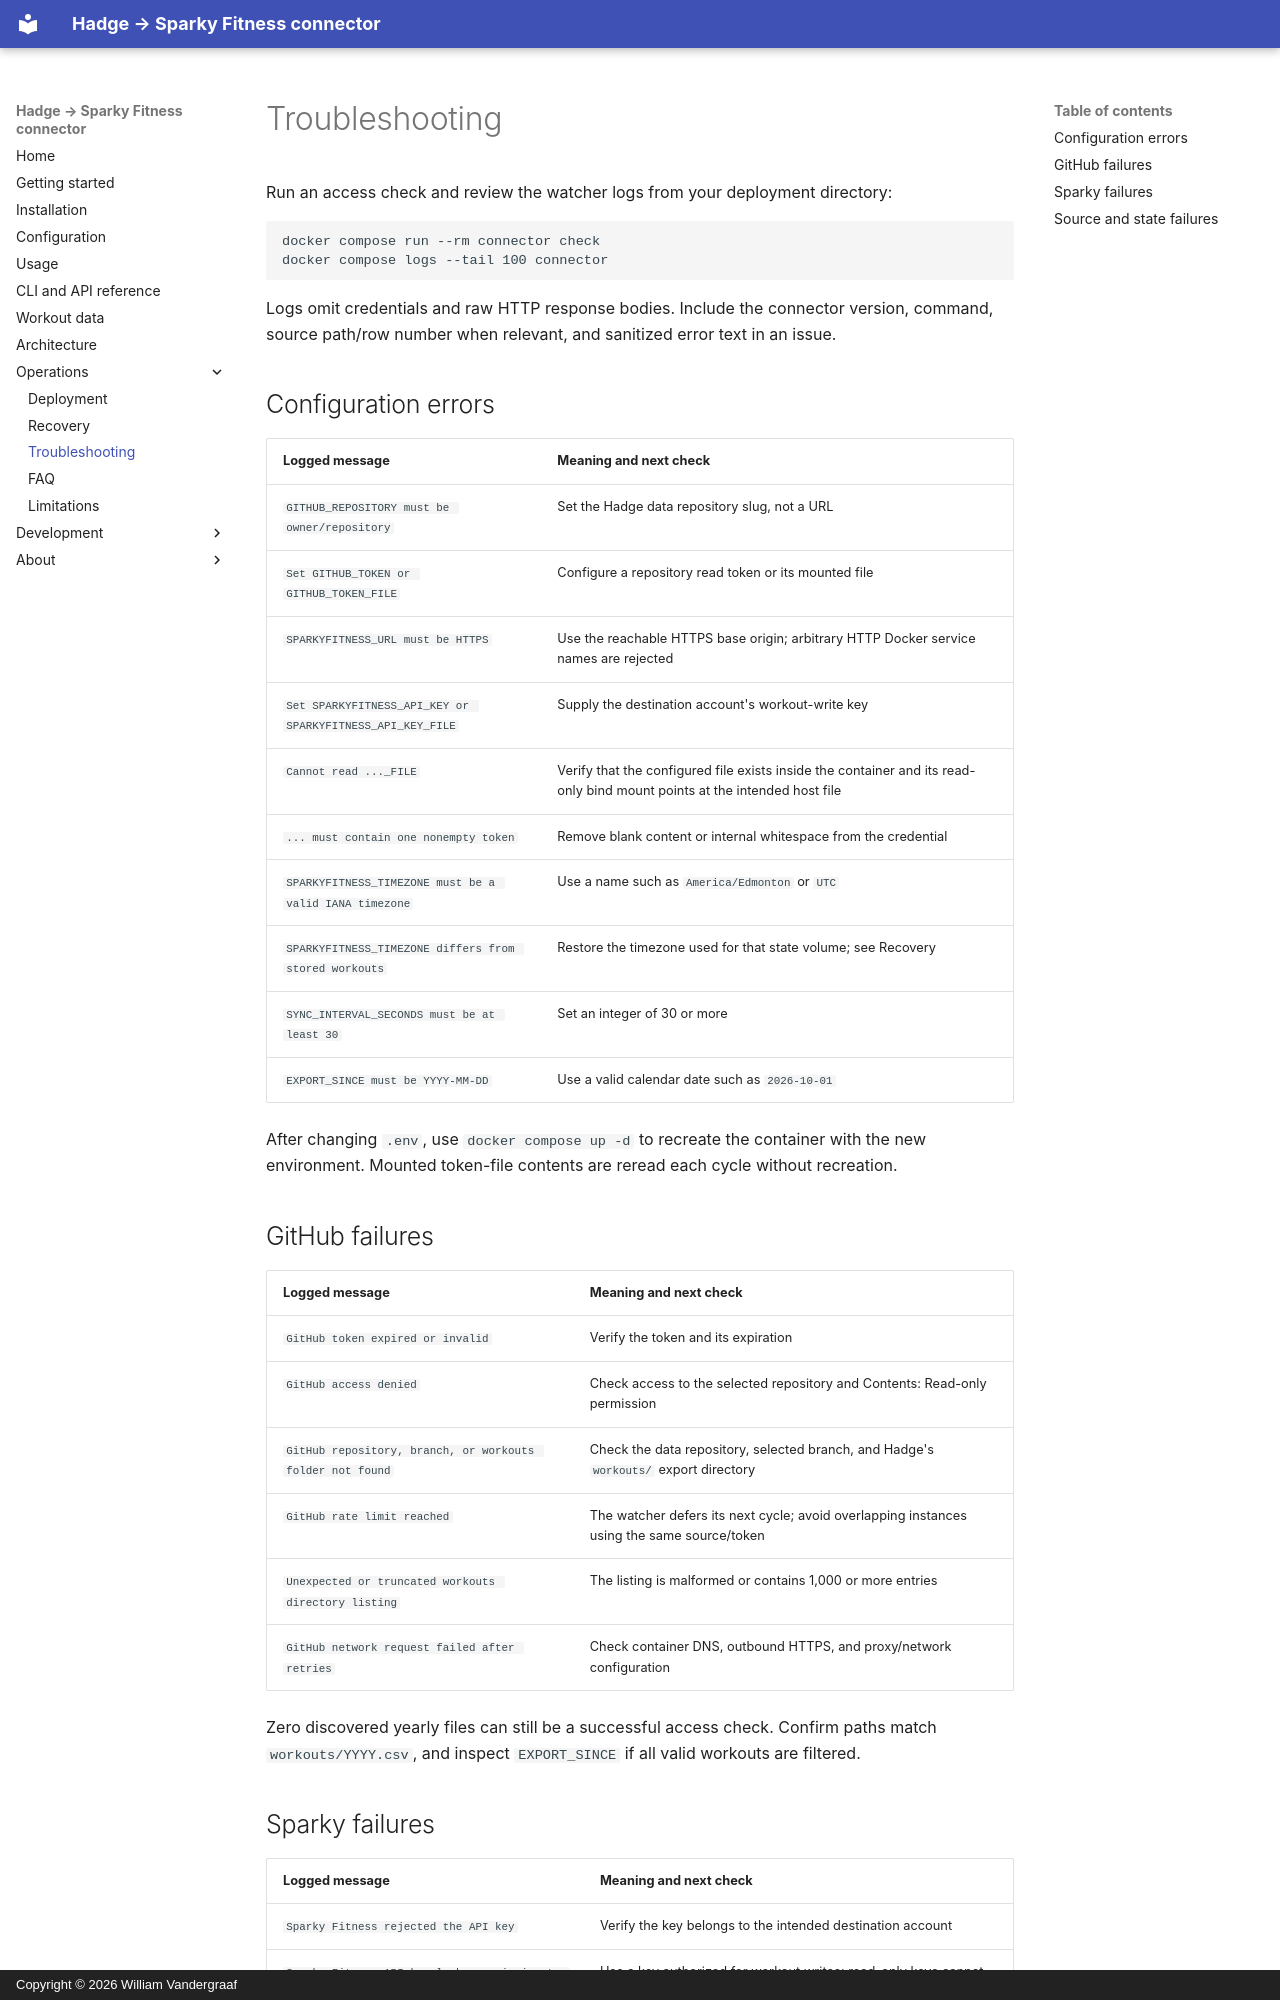

repository: willtheorangeguy/hadge-sparkyfitness-connector · page: troubleshooting/index.html · generator: mkdocs · copyright: Copyright © 2026 William Vandergraaf

# Troubleshooting

Run an access check and review the watcher logs from your deployment directory:

```sh
docker compose run --rm connector check
docker compose logs --tail 100 connector
```

Logs omit credentials and raw HTTP response bodies. Include the connector version, command, source path/row number when relevant, and sanitized error text in an issue.

## Configuration errors

| Logged message | Meaning and next check |
| --- | --- |
| `GITHUB_REPOSITORY must be owner/repository` | Set the Hadge data repository slug, not a URL |
| `Set GITHUB_TOKEN or GITHUB_TOKEN_FILE` | Configure a repository read token or its mounted file |
| `SPARKYFITNESS_URL must be HTTPS` | Use the reachable HTTPS base origin; arbitrary HTTP Docker service names are rejected |
| `Set SPARKYFITNESS_API_KEY or SPARKYFITNESS_API_KEY_FILE` | Supply the destination account's workout-write key |
| `Cannot read ..._FILE` | Verify that the configured file exists inside the container and its read-only bind mount points at the intended host file |
| `... must contain one nonempty token` | Remove blank content or internal whitespace from the credential |
| `SPARKYFITNESS_TIMEZONE must be a valid IANA timezone` | Use a name such as `America/Edmonton` or `UTC` |
| `SPARKYFITNESS_TIMEZONE differs from stored workouts` | Restore the timezone used for that state volume; see Recovery |
| `SYNC_INTERVAL_SECONDS must be at least 30` | Set an integer of 30 or more |
| `EXPORT_SINCE must be YYYY-MM-DD` | Use a valid calendar date such as `2026-10-01` |

After changing `.env`, use `docker compose up -d` to recreate the container with the new environment. Mounted token-file contents are reread each cycle without recreation.

## GitHub failures

| Logged message | Meaning and next check |
| --- | --- |
| `GitHub token expired or invalid` | Verify the token and its expiration |
| `GitHub access denied` | Check access to the selected repository and Contents: Read-only permission |
| `GitHub repository, branch, or workouts folder not found` | Check the data repository, selected branch, and Hadge's `workouts/` export directory |
| `GitHub rate limit reached` | The watcher defers its next cycle; avoid overlapping instances using the same source/token |
| `Unexpected or truncated workouts directory listing` | The listing is malformed or contains 1,000 or more entries |
| `GitHub network request failed after retries` | Check container DNS, outbound HTTPS, and proxy/network configuration |

Zero discovered yearly files can still be a successful access check. Confirm paths match `workouts/YYYY.csv`, and inspect `EXPORT_SINCE` if all valid workouts are filtered.
